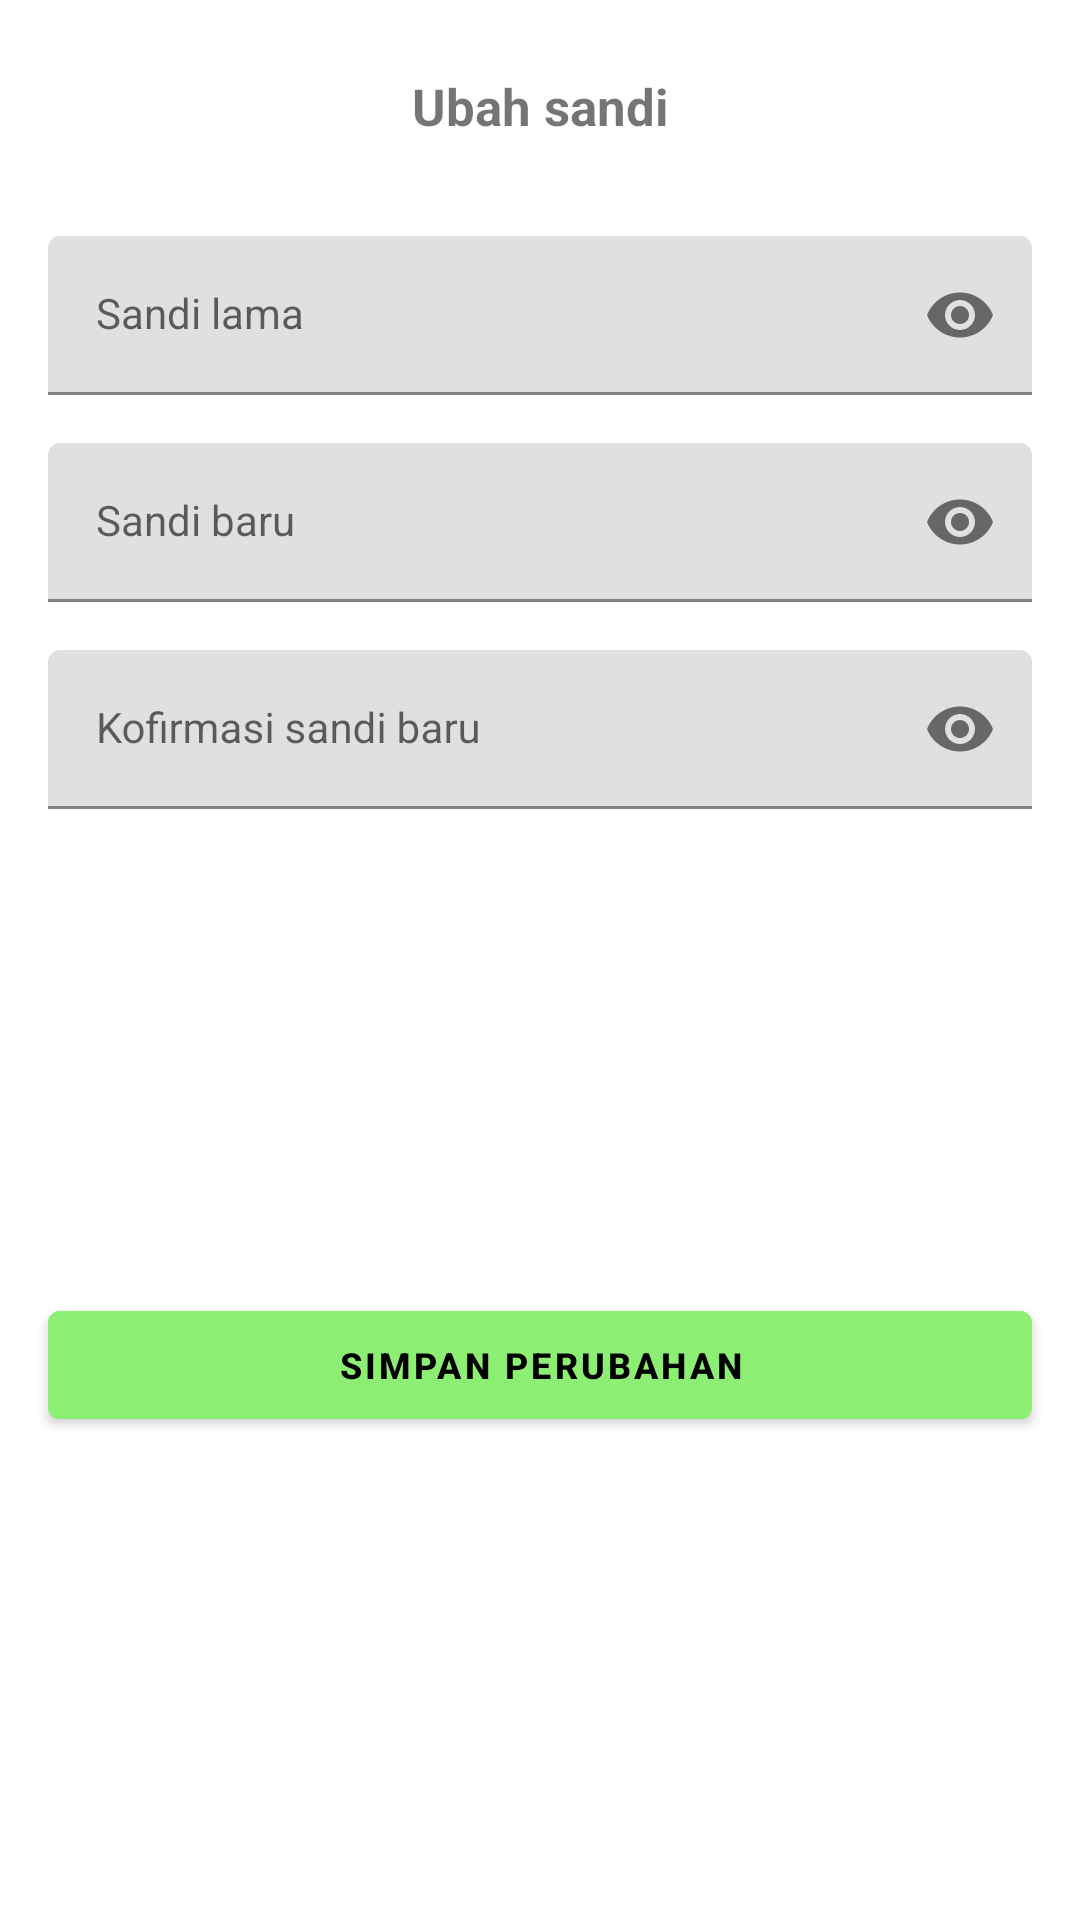

Layout XML and referenced resources for this Android screen:
<!-- AndroidManifest.xml: application theme Theme.AplikasiForum -->
<!-- res/layout/bottom_sheet_dialog_change_password.xml -->
<?xml version="1.0" encoding="utf-8"?>
<androidx.constraintlayout.widget.ConstraintLayout xmlns:android="http://schemas.android.com/apk/res/android"
    xmlns:app="http://schemas.android.com/apk/res-auto"
    android:layout_width="match_parent"
    android:layout_height="match_parent"
    style="@style/backgroundCV">

    <TextView
        android:id="@+id/textView"
        android:layout_width="match_parent"
        android:layout_height="wrap_content"
        android:layout_marginTop="24dp"
        android:text="@string/change_password"
        android:textAlignment="center"
        android:textSize="17sp"
        android:textStyle="bold"
        app:layout_constraintTop_toTopOf="parent"
        app:layout_constraintStart_toStartOf="parent"
        app:layout_constraintEnd_toEndOf="parent"/>

    <com.google.android.material.textfield.TextInputLayout
        android:id="@+id/password_text_input_layout"
        style="@style/textLayout"
        android:layout_width="0dp"
        android:layout_height="wrap_content"
        android:layout_marginTop="32dp"
        android:layout_marginHorizontal="16dp"
        app:layout_constraintEnd_toEndOf="parent"
        app:layout_constraintStart_toStartOf="parent"
        app:layout_constraintTop_toBottomOf="@+id/textView"
        app:passwordToggleEnabled="true">

        <EditText
            android:id="@+id/etOldPassword"
            style="@style/editText"
            android:textSize="14sp"
            android:layout_width="match_parent"
            android:layout_height="wrap_content"
            android:layout_centerHorizontal="true"
            android:layout_centerVertical="true"
            android:hint="@string/old_password"
            android:inputType="textPassword" />

    </com.google.android.material.textfield.TextInputLayout>
    <com.google.android.material.textfield.TextInputLayout
        android:id="@+id/password_text_input_layout2"
        style="@style/textLayout"
        android:layout_width="0dp"
        android:layout_height="wrap_content"
        android:layout_marginTop="16dp"
        app:layout_constraintEnd_toEndOf="@+id/password_text_input_layout"
        app:layout_constraintStart_toStartOf="@+id/password_text_input_layout"
        app:layout_constraintTop_toBottomOf="@+id/password_text_input_layout"
        app:passwordToggleEnabled="true">

        <EditText
            android:id="@+id/etNewPassword"
            style="@style/editText"
            android:textSize="14sp"
            android:layout_width="match_parent"
            android:layout_height="wrap_content"
            android:layout_centerHorizontal="true"
            android:layout_centerVertical="true"
            android:ems="10"
            android:hint="@string/new_password"
            android:inputType="textPassword" />

    </com.google.android.material.textfield.TextInputLayout>

    <com.google.android.material.textfield.TextInputLayout
        android:id="@+id/password_text_input_layout3"
        style="@style/textLayout"
        android:layout_width="0dp"
        android:layout_height="wrap_content"
        android:layout_marginTop="16dp"
        app:layout_constraintEnd_toEndOf="@+id/password_text_input_layout2"
        app:layout_constraintStart_toStartOf="@+id/password_text_input_layout2"
        app:layout_constraintTop_toBottomOf="@+id/password_text_input_layout2"
        app:passwordToggleEnabled="true">

        <EditText
            android:id="@+id/etConfirmNewPassword"
            style="@style/editText"
            android:textSize="14sp"
            android:layout_width="match_parent"
            android:layout_height="wrap_content"
            android:layout_centerHorizontal="true"
            android:layout_centerVertical="true"
            android:ems="10"
            android:hint="@string/confnewpassword"
            android:inputType="textPassword" />

    </com.google.android.material.textfield.TextInputLayout>

    <Button
        android:id="@+id/btnSaveEdit"
        style="@style/ButtonGeneral3"
        android:layout_width="match_parent"
        android:layout_height="wrap_content"
        android:layout_marginHorizontal="16dp"
        android:layout_marginTop="16dp"
        android:layout_marginBottom="16dp"
        android:text="@string/save_edit"
        android:textSize="12sp"
        android:textStyle="bold"
        app:layout_constraintBottom_toBottomOf="parent"
        app:layout_constraintEnd_toEndOf="@+id/password_text_input_layout3"
        app:layout_constraintStart_toStartOf="@+id/password_text_input_layout3"
        app:layout_constraintTop_toBottomOf="@+id/password_text_input_layout3" />


</androidx.constraintlayout.widget.ConstraintLayout>
<!-- resources referenced by this layout -->
<resources>
  <string name="change_password">Ubah sandi</string>
  <string name="confnewpassword">Kofirmasi sandi baru</string>
  <string name="new_password">Sandi baru</string>
  <string name="old_password">Sandi lama</string>
  <string name="save_edit">Simpan Perubahan</string>
  <style name="ButtonGeneral3">
          <item name="android:backgroundTint">@color/green_200</item>
          <item name="android:animateOnClick">true</item>
          <item name="android:textColor">@color/black</item>
          <item name="android:layout_width">match_parent</item>
          <item name="android:layout_height">wrap_content</item>
      </style>
  <style name="backgroundCV">
          <item name="cardBackgroundColor">@color/lightGrey</item>
          <item name="android:textColor">@color/black</item>
      </style>
  <style name="editText" parent="Theme.AppCompat.NoActionBar">
          <item name="android:textColor">@color/darkGrey</item>
          <item name="android:textSize">16sp</item>
      </style>
  <style name="textLayout" parent="Theme.AppCompat.NoActionBar">
          <item name="android:textColorHint">@color/blue2</item>
      </style>
  <style name="Theme.AplikasiForum" parent="Theme.MaterialComponents.DayNight.DarkActionBar">
          
          <item name="colorPrimary">@color/green_500</item>
          <item name="colorPrimaryVariant">@color/blue1</item>
          <item name="colorOnPrimary">@color/blue2</item>
          
          <item name="colorSecondary">@color/green_200</item>
          <item name="colorSecondaryVariant">@color/blue3</item>
          <item name="colorOnSecondary">@color/black</item>
          
          <item name="android:statusBarColor">@color/green_500</item>
          
      </style>
  <color name="green_200">#8CEF74</color>
  <color name="black">#FF000000</color>
  <color name="lightGrey">#ECECEC</color>
  <color name="darkGrey">#464646</color>
  <color name="blue2">#CCDFED</color>
  <color name="green_500">#52B640</color>
  <color name="blue1">#5D97AF</color>
  <color name="blue3">#296679</color>
</resources>
